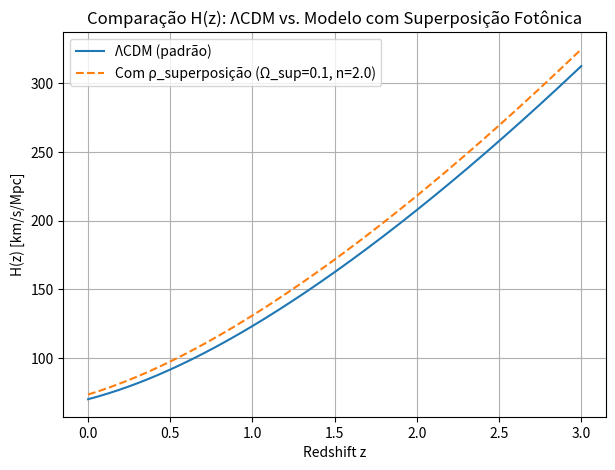

This figure's Python source:
import numpy as np
import matplotlib.pyplot as plt

H0 = 70.0
Omega_m = 0.3
Omega_r = 1e-4
Omega_L = 0.7

Omega_sup = 0.1
n_sup = 2.0

z = np.linspace(0, 3, 300)
a = 1.0 / (1.0 + z)

Hz_LCDM = H0 * np.sqrt(Omega_m * (1+z)**3 + Omega_r * (1+z)**4 + Omega_L)
Hz_sup  = H0 * np.sqrt(Omega_m * (1+z)**3 + Omega_r * (1+z)**4 + Omega_L + Omega_sup * a**(-n_sup))

plt.figure(figsize=(7,5))
plt.plot(z, Hz_LCDM, label="ΛCDM (padrão)")
plt.plot(z, Hz_sup, label=f"Com ρ_superposição (Ω_sup={Omega_sup}, n={n_sup})", linestyle="--")
plt.xlabel("Redshift z")
plt.ylabel("H(z) [km/s/Mpc]")
plt.title("Comparação H(z): ΛCDM vs. Modelo com Superposição Fotônica")
plt.legend(); plt.grid(True); plt.show()